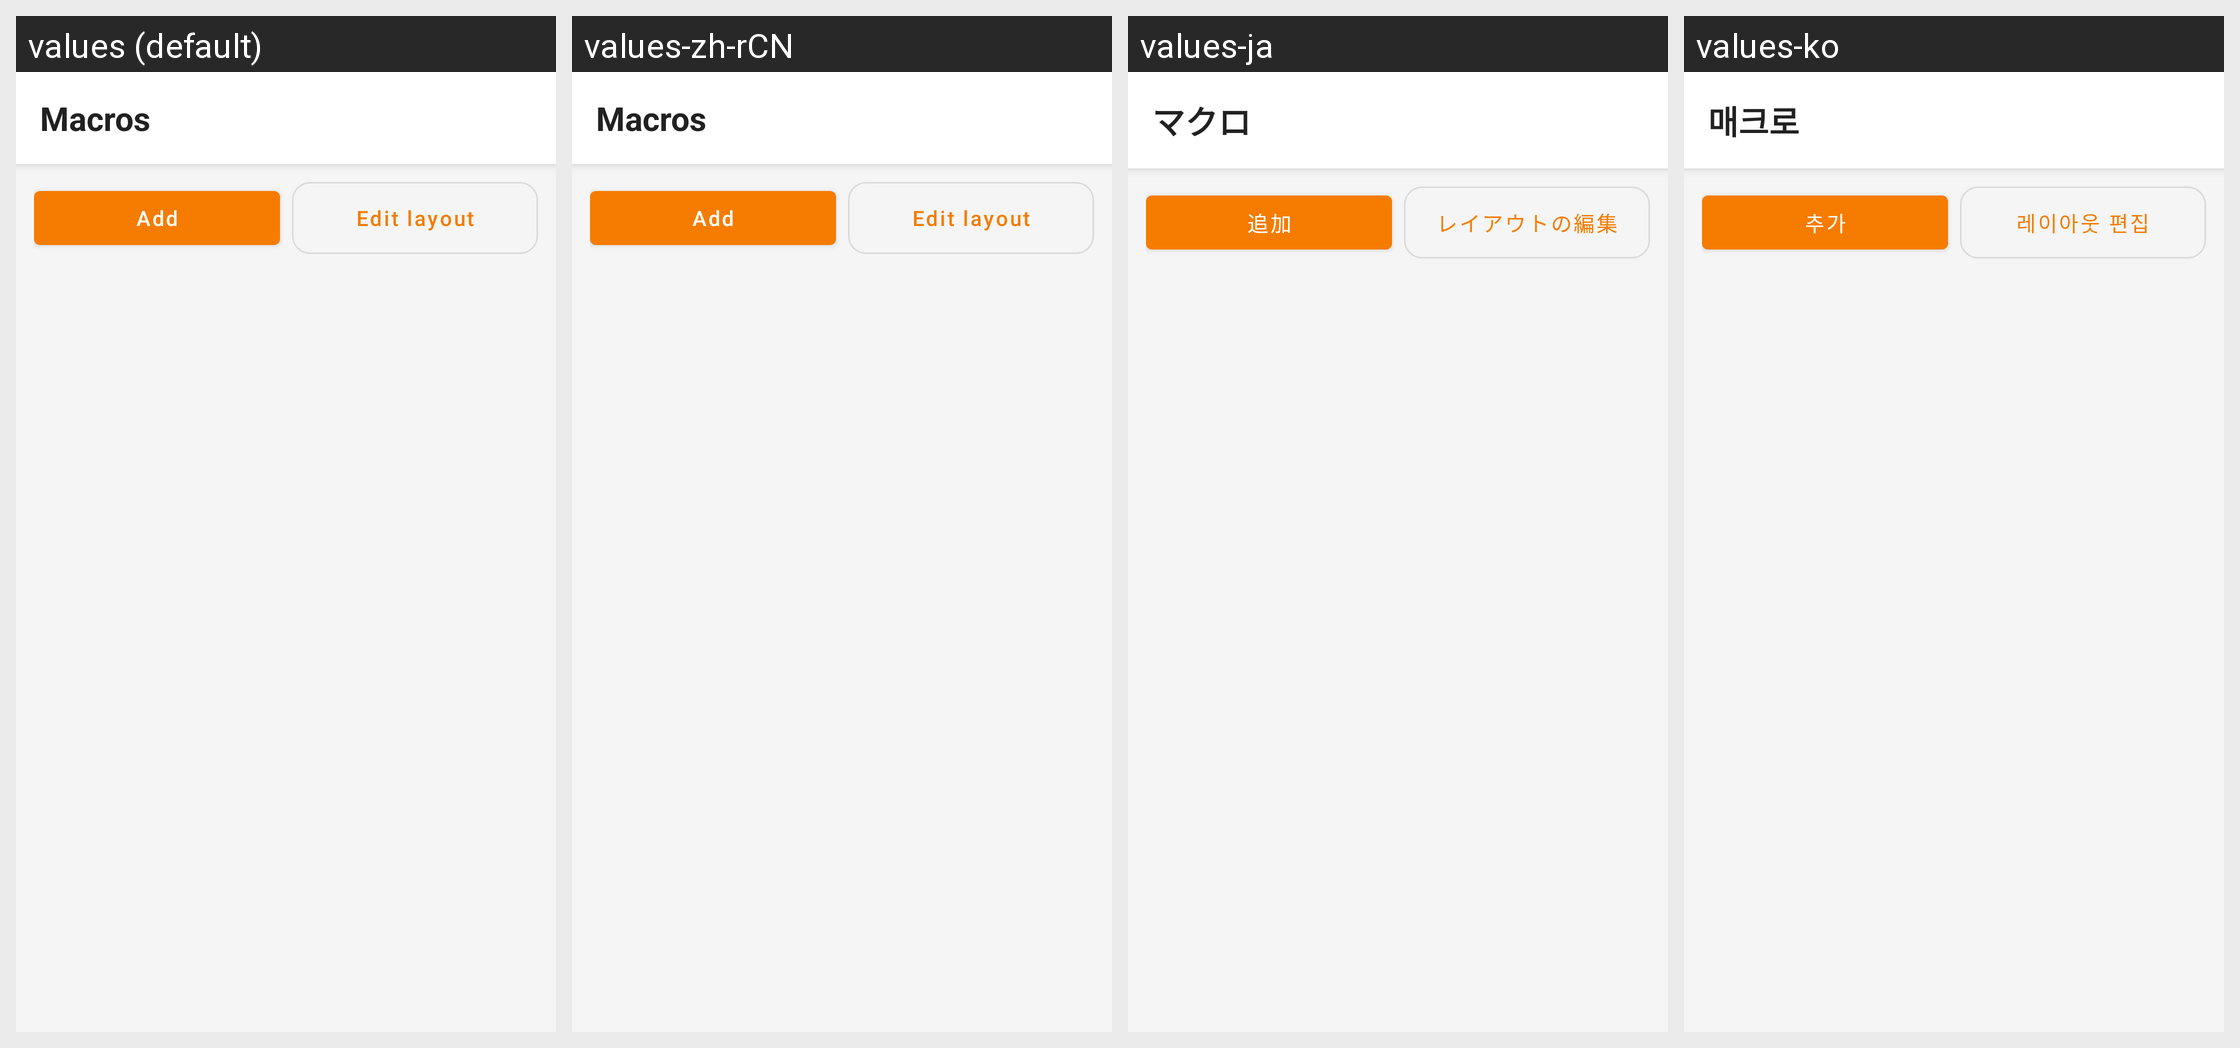

Here is an Android app screen in its default locale and in the app's own translations. Write out the translated-string differences for the strings that appear on this screen.
Android screen res/layout/fragment_macros.xml rendered under 4 locales, left to right: values (default), values-zh-rCN, values-ja, values-ko. Device: Nexus 5 (rendered at 1080×1920; each locale shown at half size, 540×960, under a caption strip naming it); theme Theme.KeyCmd.
Other locales in the repository, not shown: values-de, values-es, values-fr, values-it, values-pt-rBR, values-ru, values-zh-rHK, values-zh-rTW.
Strings drawn on this screen, with the default value and each locale's value (text and hints the layout hard-codes, and strings that could not be matched under every locale, appear in the picture but are not listed):

macros_title
  values: Macros
  values-zh-rCN: Macros
  values-ja: マクロ
  values-ko: 매크로

macros_add
  values: Add
  values-zh-rCN: Add
  values-ja: 追加
  values-ko: 추가

macros_edit_layout
  values: Edit layout
  values-zh-rCN: Edit layout
  values-ja: レイアウトの編集
  values-ko: 레이아웃 편집
